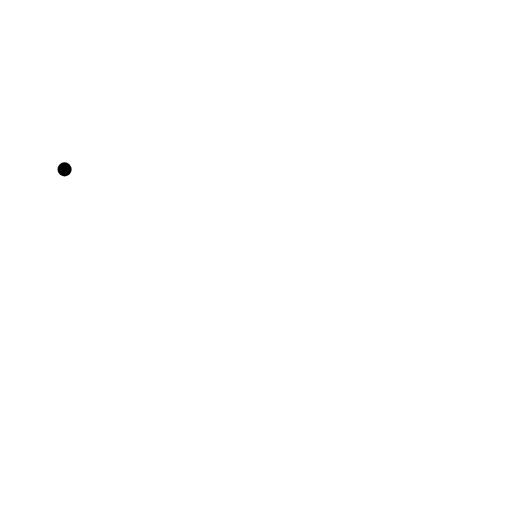
t = 0.00 s
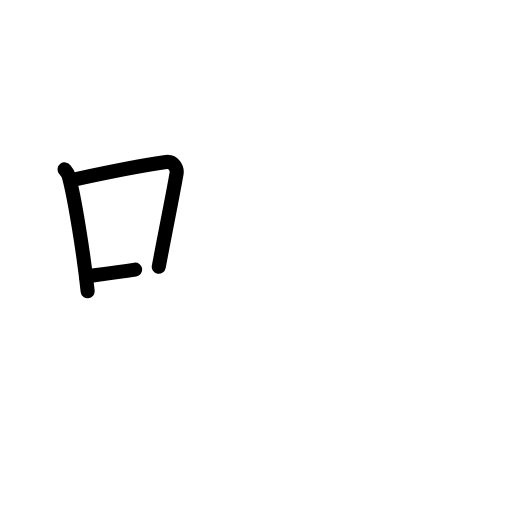
t = 2.60 s
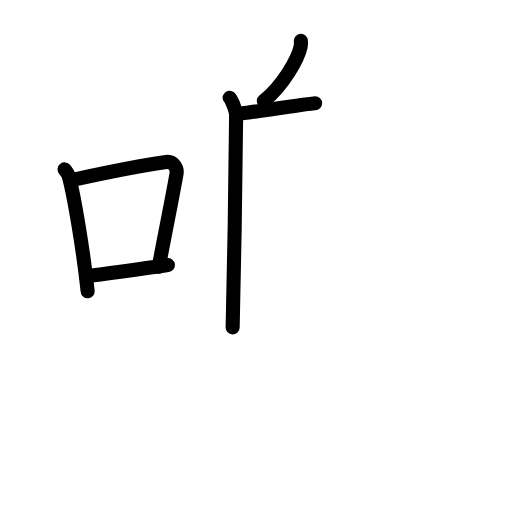
t = 5.20 s
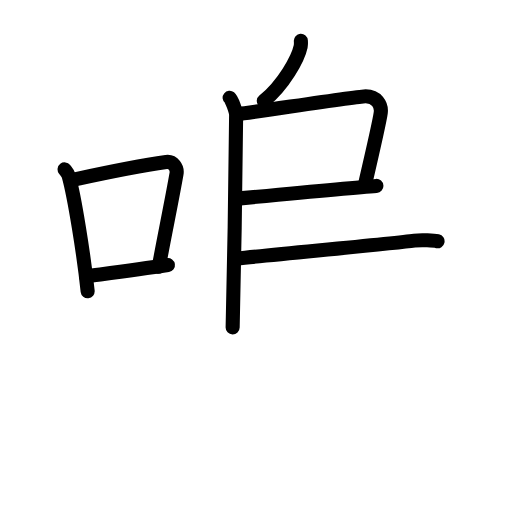
t = 7.80 s
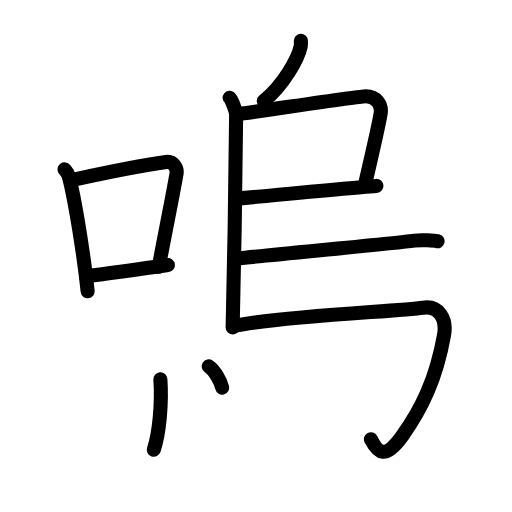
t = 10.40 s
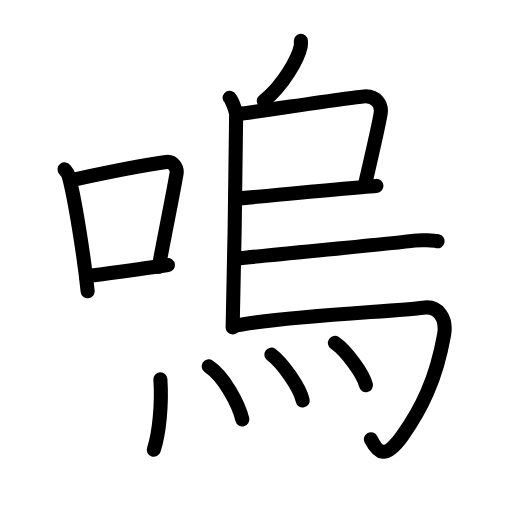
t = 13.00 s

The animated SVG that drew these frames (rendered in a browser with its animation timeline set to each time). Animation: 36 SMIL elements (animate=36); one cycle of 13.00 s.

<?xml version="1.0" encoding="UTF-8"?>
<!--
AniKanjiVG is licensed by CC-BY-SA Paul C. Sommerhoff (https://bitbucket.org/sommerhoff/anikanjivg).
AniKanjiVG uses KanjiVG which is licensed by CC-BY-SA Ulrich Apel (http://kanjivg.tagaini.net).
See also http://creativecommons.org/licenses/by-sa/3.0/
-->
<svg xmlns:kvg='http://kanjivg.tagaini.net' xmlns='http://www.w3.org/2000/svg' width='109' height='109' viewBox='0 0 109 109' style='fill:none;stroke:#000000;stroke-width:3;stroke-linecap:round;stroke-linejoin:round;' id="kvg:kanji_055da"><g id="kvg:055da" kvg:element="嗚"><g id="kvg:055da-g1" kvg:element="口" kvg:position="left" kvg:radical="general"><path id="kvg:055da-s1" kvg:type="㇑" d="M13.75,36.06c0.35,0.45,0.72,0.82,0.87,1.38c1.23,4.42,3.2,16.62,4.04,24.56"><animate attributeName="d" begin="0.0s" dur="0.5s" from="M13.75,36.06C13.75,36.06,13.75,36.06,13.75,36.06" to="M13.75,36.06c0.35,0.45,0.72,0.82,0.87,1.38" />
<animate attributeName="d" begin="0.5s" dur="0.5s" from="M13.75,36.06c0.35,0.45,0.72,0.82,0.87,1.38c0,0,0,0,0,0,0" to="M13.75,36.06c0.35,0.45,0.72,0.82,0.87,1.38c1.23,4.42,3.2,16.62,4.04,24.56" />
</path>
<path id="kvg:055da-s2" kvg:type="㇕b" d="M15.96,38.18c8.94-1.94,15.27-3.11,19.41-3.69c1.52-0.21,2.43,1.26,2.21,2.51c-0.9,5.17-2.45,12.65-3.78,19.8"><animate attributeName="d" begin="1.0s" dur="0.3333333333333333s" from="M15.96,38.18C15.96,38.18,15.96,38.18,15.96,38.18" to="M15.96,38.18c8.94-1.94,15.27-3.11,19.41-3.69" />
<animate attributeName="d" begin="1.3333333333333333s" dur="0.3333333333333333s" from="M15.96,38.18c8.94-1.94,15.27-3.11,19.41-3.69c0,0,0,0,0,0,0" to="M15.96,38.18c8.94-1.94,15.27-3.11,19.41-3.69c1.52-0.21,2.43,1.26,2.21,2.51" />
<animate attributeName="d" begin="1.6666666666666665s" dur="0.3333333333333333s" from="M15.96,38.18c8.94-1.94,15.27-3.11,19.41-3.69c1.52-0.21,2.43,1.26,2.21,2.51c0,0,0,0,0,0,0" to="M15.96,38.18c8.94-1.94,15.27-3.11,19.41-3.69c1.52-0.21,2.43,1.26,2.21,2.51c-0.9,5.17-2.45,12.65-3.78,19.8" />
<animate attributeName="d" begin="0s" dur="1.0s" from="M-100,-100" to="M-100,-100" />
</path>
<path id="kvg:055da-s3" kvg:type="㇐b" d="M18.32,58.86c4.87-0.66,10.75-1.42,17.43-2.43"><animate attributeName="d" begin="2.0s" dur="1.0s" from="M18.32,58.86C18.32,58.86,18.32,58.86,18.32,58.86" to="M18.32,58.86c4.87-0.66,10.75-1.42,17.43-2.43" />
<animate attributeName="d" begin="0s" dur="2.0s" from="M-100,-100" to="M-100,-100" />
</path>
</g>
<g id="kvg:055da-g2" kvg:element="烏" kvg:position="right"><g id="kvg:055da-g3" kvg:element="鳥" kvg:variant="true"><path id="kvg:055da-s4" kvg:type="㇒" d="M64.05,8.68c0.02,0.3,0.04,0.78-0.04,1.21c-0.54,2.56-3.62,8.17-7.85,11.61"><animate attributeName="d" begin="3.0s" dur="0.5s" from="M64.05,8.68C64.05,8.68,64.05,8.68,64.05,8.68" to="M64.05,8.68c0.02,0.3,0.04,0.78-0.04,1.21" />
<animate attributeName="d" begin="3.5s" dur="0.5s" from="M64.05,8.68c0.02,0.3,0.04,0.78-0.04,1.21c0,0,0,0,0,0,0" to="M64.05,8.68c0.02,0.3,0.04,0.78-0.04,1.21c-0.54,2.56-3.62,8.17-7.85,11.61" />
<animate attributeName="d" begin="0s" dur="3.0s" from="M-100,-100" to="M-100,-100" />
</path>
<path id="kvg:055da-s5" kvg:type="㇑" d="M48.89,20.82c0.49,0.39,1.38,2.99,1.38,3.67c0,6.9-0.45,34.35-0.74,45.21"><animate attributeName="d" begin="4.0s" dur="0.5s" from="M48.89,20.82C48.89,20.82,48.89,20.82,48.89,20.82" to="M48.89,20.82c0.49,0.39,1.38,2.99,1.38,3.67" />
<animate attributeName="d" begin="4.5s" dur="0.5s" from="M48.89,20.82c0.49,0.39,1.38,2.99,1.38,3.67c0,0,0,0,0,0,0" to="M48.89,20.82c0.49,0.39,1.38,2.99,1.38,3.67c0,6.9-0.45,34.35-0.74,45.21" />
<animate attributeName="d" begin="0s" dur="4.0s" from="M-100,-100" to="M-100,-100" />
</path>
<path id="kvg:055da-s6" kvg:type="㇕" d="M50.94,24.22c1.59-0.1,25.36-3.73,26.91-3.73c2.29,0,3.42,1.76,3.21,3.49c-0.13,1.06-1.72,8.27-3.41,15.52"><animate attributeName="d" begin="5.0s" dur="0.3333333333333333s" from="M50.94,24.22C50.94,24.22,50.94,24.22,50.94,24.22" to="M50.94,24.22c1.59-0.1,25.36-3.73,26.91-3.73" />
<animate attributeName="d" begin="5.333333333333333s" dur="0.3333333333333333s" from="M50.94,24.22c1.59-0.1,25.36-3.73,26.91-3.73c0,0,0,0,0,0,0" to="M50.94,24.22c1.59-0.1,25.36-3.73,26.91-3.73c2.29,0,3.42,1.76,3.21,3.49" />
<animate attributeName="d" begin="5.666666666666667s" dur="0.3333333333333333s" from="M50.94,24.22c1.59-0.1,25.36-3.73,26.91-3.73c2.29,0,3.42,1.76,3.21,3.49c0,0,0,0,0,0,0" to="M50.94,24.22c1.59-0.1,25.36-3.73,26.91-3.73c2.29,0,3.42,1.76,3.21,3.49c-0.13,1.06-1.72,8.27-3.41,15.52" />
<animate attributeName="d" begin="0s" dur="5.0s" from="M-100,-100" to="M-100,-100" />
</path>
<path id="kvg:055da-s7" kvg:type="㇐" d="M50.6,42.28c3.97-0.38,24.59-2.38,29.53-2.7"><animate attributeName="d" begin="6.0s" dur="1.0s" from="M50.6,42.28C50.6,42.28,50.6,42.28,50.6,42.28" to="M50.6,42.28c3.97-0.38,24.59-2.38,29.53-2.7" />
<animate attributeName="d" begin="0s" dur="6.0s" from="M-100,-100" to="M-100,-100" />
</path>
<path id="kvg:055da-s8" kvg:type="㇐" d="M50.32,55.05c10.31-1.09,33.46-3.22,37.89-3.82c1.54-0.21,4.16-0.03,4.94,0.13"><animate attributeName="d" begin="7.0s" dur="0.5s" from="M50.32,55.05C50.32,55.05,50.32,55.05,50.32,55.05" to="M50.32,55.05c10.31-1.09,33.46-3.22,37.89-3.82" />
<animate attributeName="d" begin="7.5s" dur="0.5s" from="M50.32,55.05c10.31-1.09,33.46-3.22,37.89-3.82c0,0,0,0,0,0,0" to="M50.32,55.05c10.31-1.09,33.46-3.22,37.89-3.82c1.54-0.21,4.16-0.03,4.94,0.13" />
<animate attributeName="d" begin="0s" dur="7.0s" from="M-100,-100" to="M-100,-100" />
</path>
<path id="kvg:055da-s9" kvg:type="㇆" d="M49.85,69.4c9.33-2.09,35.03-3.14,40.2-3.9c3.36-0.5,5.09,2.33,4.49,5.75c-1.68,9.5-4.79,15.75-8.85,21.5c-3.65,5.16-5.19,3.75-6.73,0.75"><animate attributeName="d" begin="8.0s" dur="0.25s" from="M49.85,69.4C49.85,69.4,49.85,69.4,49.85,69.4" to="M49.85,69.4c9.33-2.09,35.03-3.14,40.2-3.9" />
<animate attributeName="d" begin="8.25s" dur="0.25s" from="M49.85,69.4c9.33-2.09,35.03-3.14,40.2-3.9c0,0,0,0,0,0,0" to="M49.85,69.4c9.33-2.09,35.03-3.14,40.2-3.9c3.36-0.5,5.09,2.33,4.49,5.75" />
<animate attributeName="d" begin="8.5s" dur="0.25s" from="M49.85,69.4c9.33-2.09,35.03-3.14,40.2-3.9c3.36-0.5,5.09,2.33,4.49,5.75c0,0,0,0,0,0,0" to="M49.85,69.4c9.33-2.09,35.03-3.14,40.2-3.9c3.36-0.5,5.09,2.33,4.49,5.75c-1.68,9.5-4.79,15.75-8.85,21.5" />
<animate attributeName="d" begin="8.75s" dur="0.25s" from="M49.85,69.4c9.33-2.09,35.03-3.14,40.2-3.9c3.36-0.5,5.09,2.33,4.49,5.75c-1.68,9.5-4.79,15.75-8.85,21.5c0,0,0,0,0,0,0" to="M49.85,69.4c9.33-2.09,35.03-3.14,40.2-3.9c3.36-0.5,5.09,2.33,4.49,5.75c-1.68,9.5-4.79,15.75-8.85,21.5c-3.65,5.16-5.19,3.75-6.73,0.75" />
<animate attributeName="d" begin="0s" dur="8.0s" from="M-100,-100" to="M-100,-100" />
</path>
<g id="kvg:055da-g4" kvg:element="灬" kvg:variant="true" kvg:original="火"><path id="kvg:055da-s10" kvg:type="㇔" d="M34.14,80.75c0.38,5.29-0.28,11.69-1.4,15"><animate attributeName="d" begin="9.0s" dur="1.0s" from="M34.14,80.75C34.14,80.75,34.14,80.75,34.14,80.75" to="M34.14,80.75c0.38,5.29-0.28,11.69-1.4,15" />
<animate attributeName="d" begin="0s" dur="9.0s" from="M-100,-100" to="M-100,-100" />
</path>
<path id="kvg:055da-s11" kvg:type="㇔" d="M44.43,78c3.26,2.13,6.35,7.99,7.17,11.3"><animate attributeName="d" begin="10.0s" dur="1.0s" from="M44.43,78C44.43,78,44.43,78,44.43,78" to="M44.43,78c3.26,2.13,6.35,7.99,7.17,11.3" />
<animate attributeName="d" begin="0s" dur="10.0s" from="M-100,-100" to="M-100,-100" />
</path>
<path id="kvg:055da-s12" kvg:type="㇔" d="M57.77,75.5c2.36,1.72,6.08,7.07,6.67,9.75"><animate attributeName="d" begin="11.0s" dur="1.0s" from="M57.77,75.5C57.77,75.5,57.77,75.5,57.77,75.5" to="M57.77,75.5c2.36,1.72,6.08,7.07,6.67,9.75" />
<animate attributeName="d" begin="0s" dur="11.0s" from="M-100,-100" to="M-100,-100" />
</path>
<path id="kvg:055da-s13" kvg:type="㇔" d="M71.3,73c2.33,1.59,6.03,6.53,6.61,9"><animate attributeName="d" begin="12.0s" dur="1.0s" from="M71.3,73C71.3,73,71.3,73,71.3,73" to="M71.3,73c2.33,1.59,6.03,6.53,6.61,9" />
<animate attributeName="d" begin="0s" dur="12.0s" from="M-100,-100" to="M-100,-100" />
</path>
</g>
</g>
</g>
</g>
</svg>
